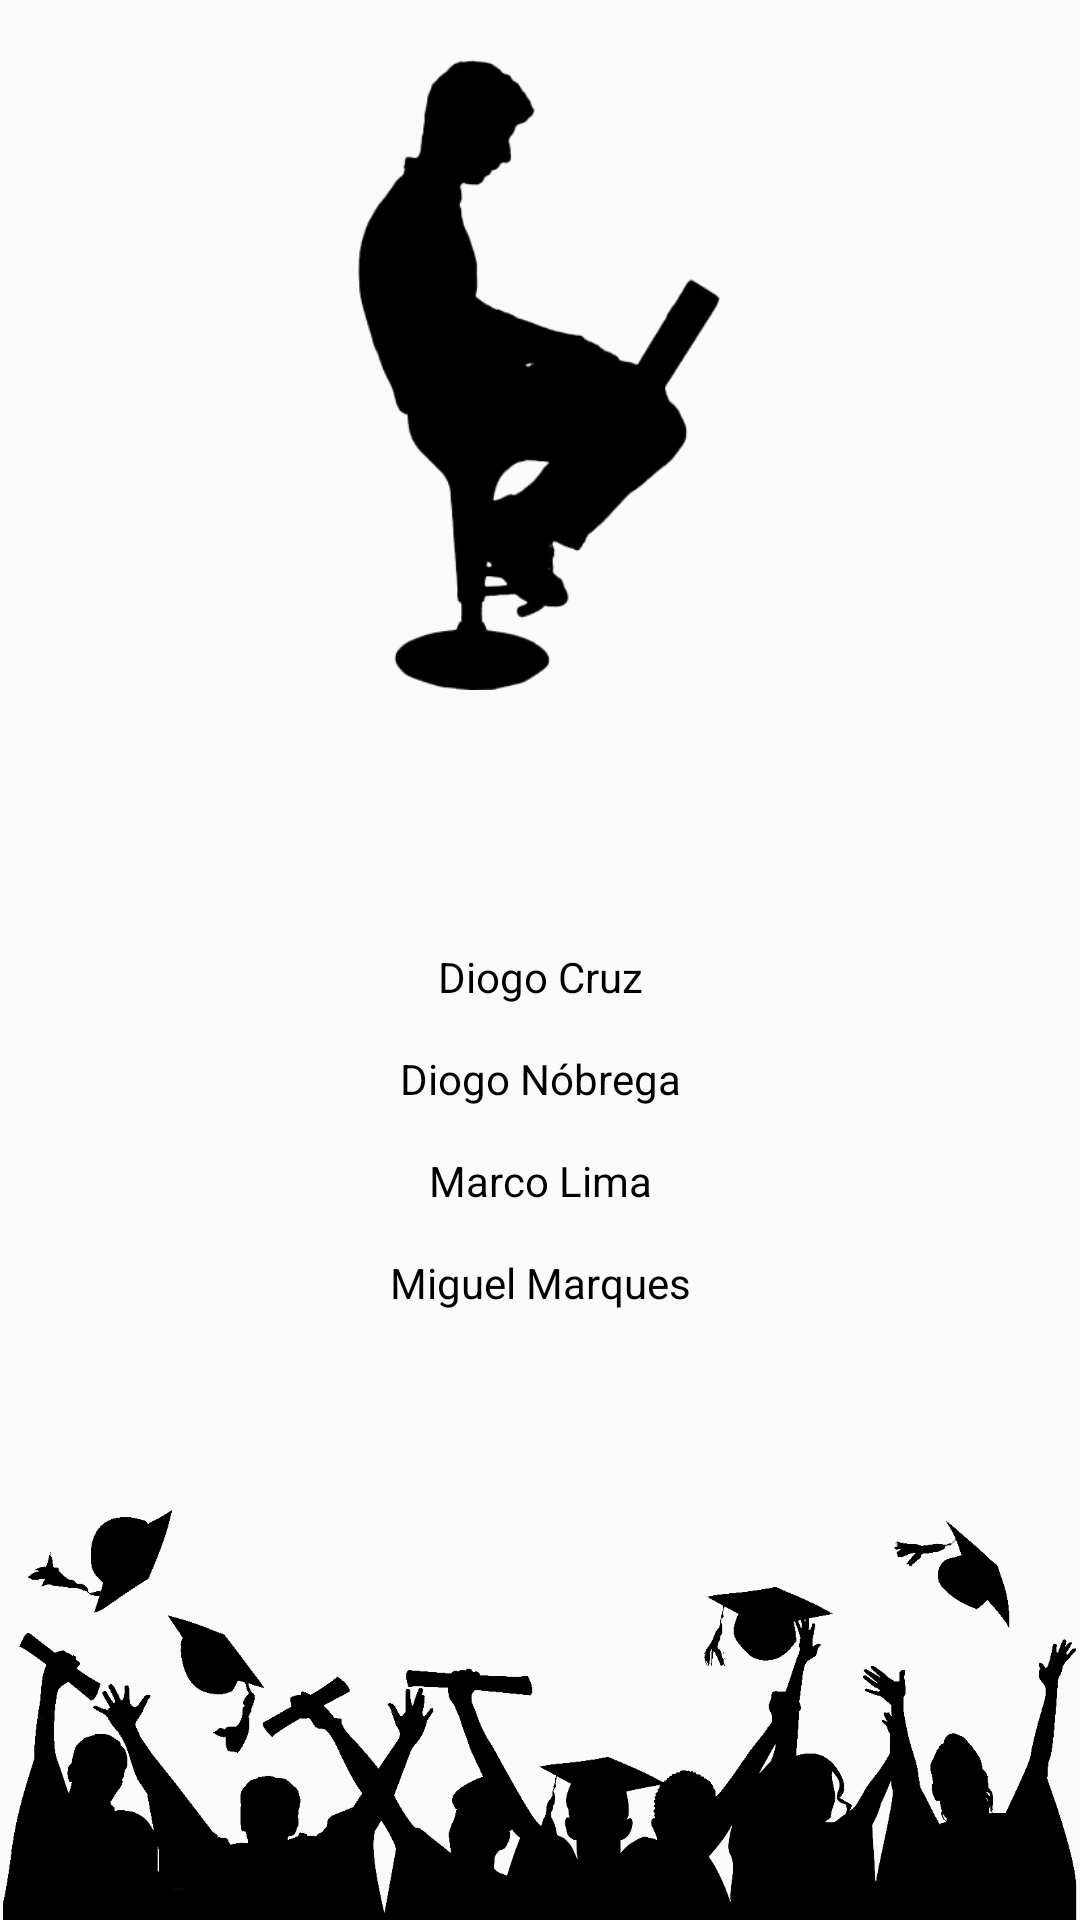

This screen was rendered from an Android layout file. Write that file and the resources it references.
<!-- AndroidManifest.xml: application theme AppThemeLight -->
<!-- res/layout/activity_ver_creditos.xml -->
<?xml version="1.0" encoding="utf-8"?>

<android.support.constraint.ConstraintLayout xmlns:android="http://schemas.android.com/apk/res/android"
    xmlns:app="http://schemas.android.com/apk/res-auto"
    xmlns:tools="http://schemas.android.com/tools"
    android:layout_width="match_parent"
    android:layout_height="match_parent"
    tools:context="com.example.marco.appestudante.verCreditos">

    <ImageView
        android:id="@+id/imageView_fundo"
        android:layout_width="match_parent"
        android:layout_height="137dp"
        app:layout_constraintBottom_toBottomOf="parent"
        app:layout_constraintHorizontal_bias="0.0"
        app:layout_constraintLeft_toLeftOf="parent"
        app:layout_constraintRight_toRightOf="parent"
        app:srcCompat="@drawable/fundo" />

    <ImageView
        android:id="@+id/imageView_creditos"
        android:layout_width="154dp"
        android:layout_height="210dp"
        android:layout_marginTop="20dp"
        app:layout_constraintHorizontal_bias="0.498"
        app:layout_constraintLeft_toLeftOf="parent"
        app:layout_constraintRight_toRightOf="parent"
        app:layout_constraintTop_toTopOf="parent"
        app:srcCompat="@drawable/creditos" />

    <ImageView
        android:id="@+id/imageView_logo_uma"
        android:layout_width="wrap_content"
        android:layout_height="88dp"
        android:layout_marginBottom="100dp"
        app:layout_constraintBottom_toBottomOf="@+id/imageView_fundo"
        app:layout_constraintLeft_toLeftOf="parent"
        app:layout_constraintRight_toRightOf="parent"
        app:srcCompat="@drawable/logo_uma" />

    <TextView
        android:id="@+id/textView_dev_1"
        android:layout_width="wrap_content"
        android:layout_height="wrap_content"
        android:layout_marginBottom="15dp"
        android:text="@string/dev_name_1"
        app:layout_constraintBottom_toTopOf="@+id/textView_dev_2"
        app:layout_constraintLeft_toLeftOf="parent"
        app:layout_constraintRight_toRightOf="parent" />

    <TextView
        android:id="@+id/textView_dev_2"
        android:layout_width="wrap_content"
        android:layout_height="wrap_content"
        android:layout_marginBottom="15dp"
        android:text="@string/dev_name_2"
        app:layout_constraintBottom_toTopOf="@+id/textView_dev_3"
        app:layout_constraintLeft_toLeftOf="parent"
        app:layout_constraintRight_toRightOf="parent" />

    <TextView
        android:id="@+id/textView_dev_3"
        android:layout_width="wrap_content"
        android:layout_height="wrap_content"
        android:layout_marginBottom="15dp"
        android:text="@string/dev_name_3"
        app:layout_constraintBottom_toTopOf="@+id/textView_dev_4"
        app:layout_constraintLeft_toLeftOf="parent"
        app:layout_constraintRight_toRightOf="parent" />

    <TextView
        android:id="@+id/textView_dev_4"
        android:layout_width="wrap_content"
        android:layout_height="wrap_content"
        android:layout_marginBottom="15dp"
        android:text="@string/dev_name_4"
        app:layout_constraintBottom_toTopOf="@+id/imageView_logo_uma"
        app:layout_constraintLeft_toLeftOf="parent"
        app:layout_constraintRight_toRightOf="parent" />
</android.support.constraint.ConstraintLayout>
<!-- resources referenced by this layout -->
<resources>
  <!-- drawable creditos: png bitmap (drawable-mdpi, 23464 bytes) -->
  <!-- drawable fundo: png bitmap (drawable-xxhdpi, 73551 bytes) -->
  <string name="dev_name_1">Diogo Cruz</string>
  <string name="dev_name_2">Diogo Nóbrega</string>
  <string name="dev_name_3">Marco Lima</string>
  <string name="dev_name_4">Miguel Marques</string>
  <style name="AppThemeLight" parent="Theme.AppCompat.Light.NoActionBar">
          
          <item name="colorPrimary">@color/colorPrimary</item>
          <item name="colorPrimaryDark">@color/colorPrimaryDark</item>
          <item name="colorAccent">@color/colorAccent</item>
          <item name="android:textColor">@color/colorPrimaryDark</item>
      </style>
  <color name="colorPrimary">#ffffff</color>
  <color name="colorPrimaryDark">#000000</color>
  <color name="colorAccent">#0f9fe7</color>
</resources>
